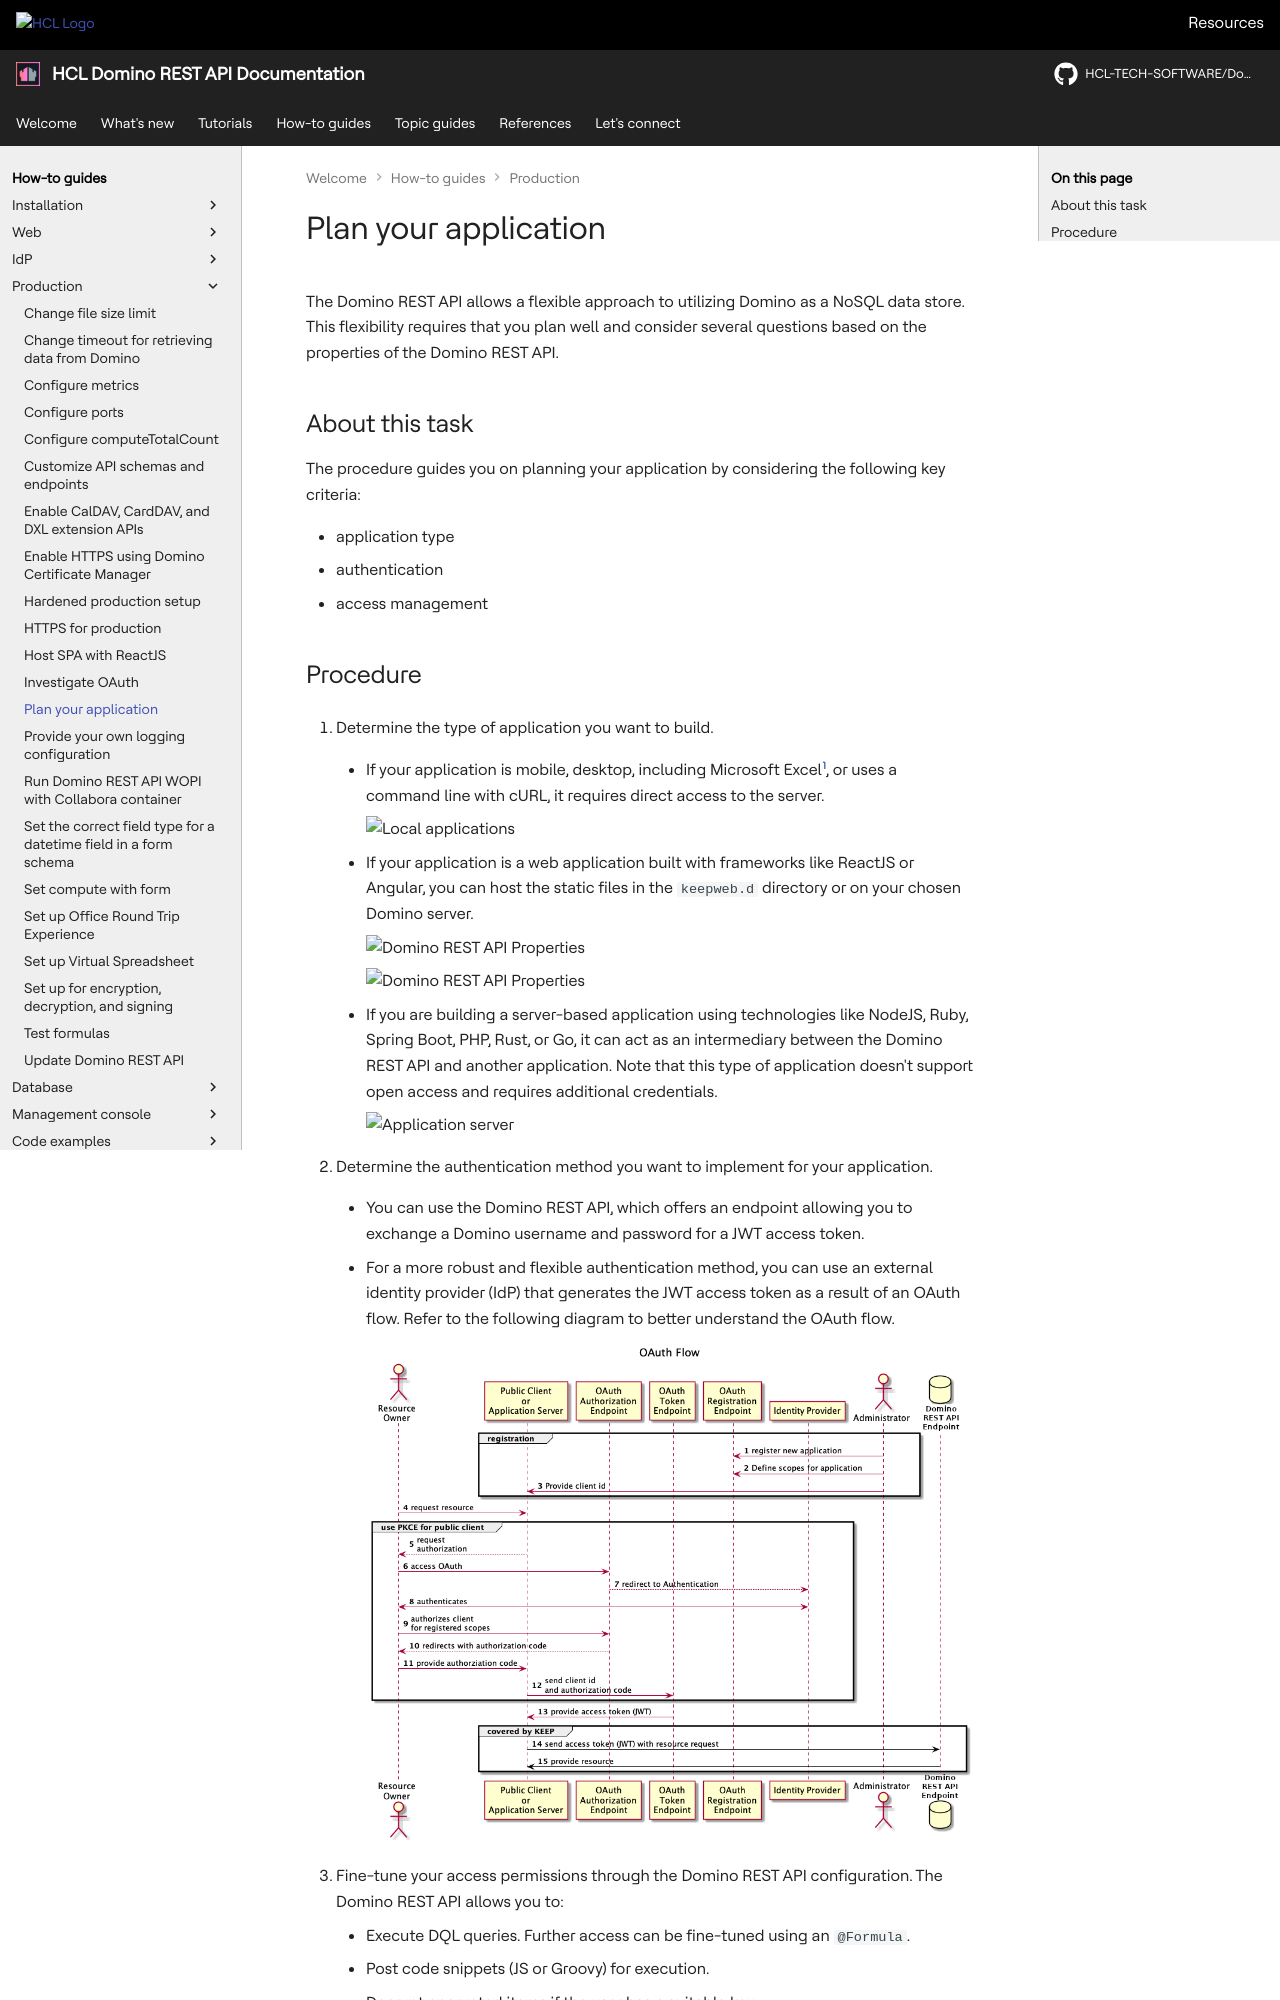

repository: HCL-TECH-SOFTWARE/Domino-rest-api · page: howto/production/planning.html · generator: mkdocs

# Plan your application

The Domino REST API allows a flexible approach to utilizing Domino as a NoSQL data store. This flexibility requires that you plan well and consider several questions based on the properties of the Domino REST API.

## About this task

The procedure guides you on planning your application by considering the following key criteria:

- application type
- authentication
- access management
